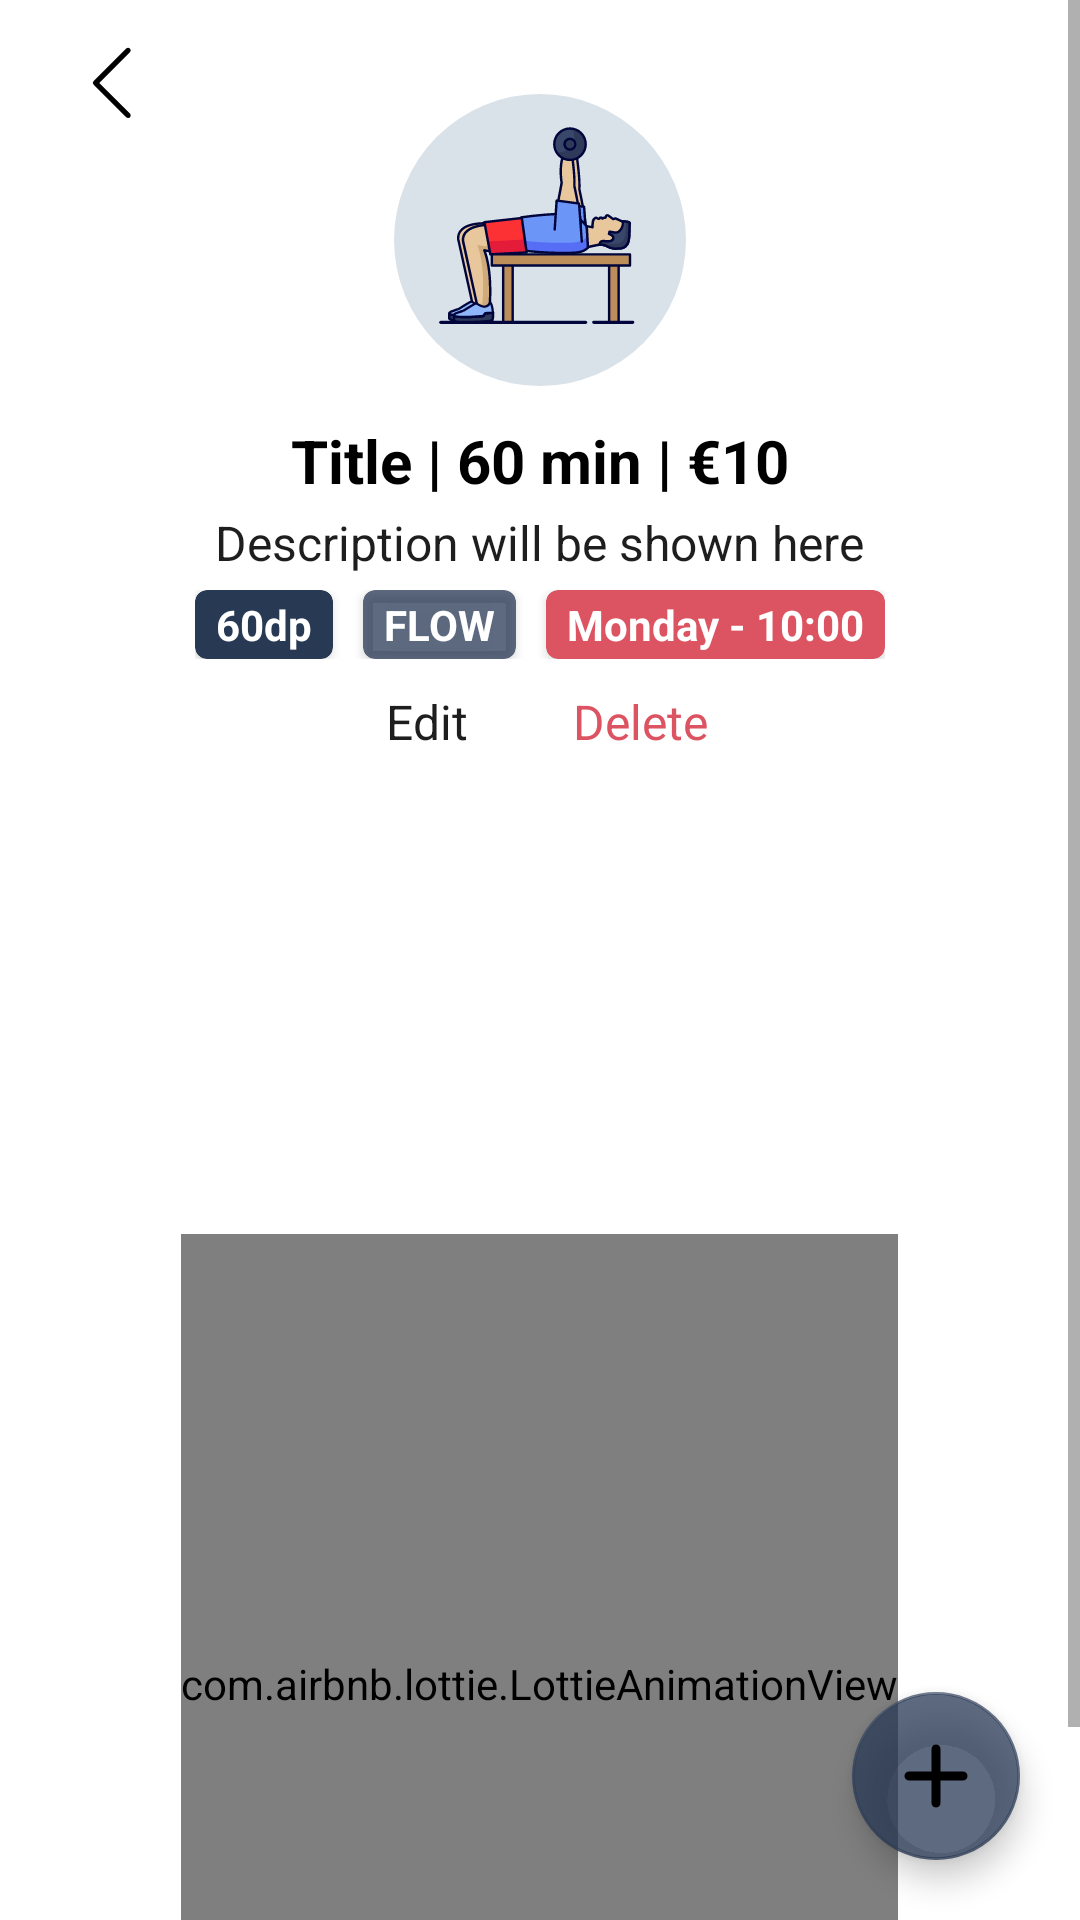

Reconstruct the res/layout file that produces this screen, plus the resources it refers to.
<!-- AndroidManifest.xml: application theme Theme.Universal_yoga_admin -->
<!-- res/layout/activity_course.xml -->
<?xml version="1.0" encoding="utf-8"?>
<layout xmlns:android="http://schemas.android.com/apk/res/android"
    xmlns:app="http://schemas.android.com/apk/res-auto"
    xmlns:tools="http://schemas.android.com/tools">

    <data>

    </data>

    <RelativeLayout
        android:layout_width="match_parent"
        android:layout_height="match_parent"
        tools:context=".ui.course.CourseDetailActivity">

        <ScrollView
            android:layout_width="match_parent"
            android:layout_height="wrap_content">
            <LinearLayout
                android:id="@+id/courseDetail"
                android:gravity="center"
                android:layout_marginTop="30dp"
                android:layout_width="match_parent"
                android:layout_height="wrap_content"
                android:orientation="vertical">

                <ImageView
                    android:layout_centerVertical="true"
                    android:layout_width="100dp"
                    android:layout_height="100dp"
                    android:src="@drawable/yoga_one"
                    android:id="@+id/exercise_image"/>

                <TextView
                    android:layout_marginTop="10dp"
                    android:id="@+id/title"
                    android:layout_width="wrap_content"
                    android:layout_height="wrap_content"
                    android:text="Title | 60 min | €10"
                    android:textColor="@color/black"
                    android:textSize="20dp"
                    android:textStyle="bold" />

                <TextView
                    android:layout_marginTop="3dp"
                    android:id="@+id/desc"
                    android:layout_width="wrap_content"
                    android:layout_height="wrap_content"
                    android:text="Description will be shown here"
                    android:textColor="@color/grey"
                    android:textSize="16dp" />

                <LinearLayout
                    android:gravity="center_vertical"
                    android:id="@+id/properties"
                    android:layout_marginTop="5dp"
                    android:layout_below="@id/desc"
                    android:layout_width="wrap_content"
                    android:layout_height="wrap_content"
                    android:orientation="horizontal">
                    <androidx.cardview.widget.CardView
                        app:cardCornerRadius="4dp"
                        android:layout_width="wrap_content"
                        android:layout_height="wrap_content"
                        app:cardBackgroundColor="@color/japanese_indigo">
                        <TextView
                            android:paddingVertical="2dp"
                            android:paddingHorizontal="7dp"
                            android:id="@+id/capacity"
                            android:layout_width="wrap_content"
                            android:layout_height="wrap_content"
                            android:text="60dp"
                            android:textColor="@color/white"
                            android:textSize="14dp"
                            android:textStyle="bold"/>
                    </androidx.cardview.widget.CardView>

                    <androidx.cardview.widget.CardView
                        android:layout_marginStart="10dp"
                        app:cardCornerRadius="4dp"
                        android:layout_width="wrap_content"
                        android:layout_height="wrap_content"
                        app:cardBackgroundColor="@color/japanese_indigo_variant">
                        <TextView
                            android:paddingVertical="2dp"
                            android:paddingHorizontal="7dp"
                            android:id="@+id/type"
                            android:layout_width="wrap_content"
                            android:layout_height="wrap_content"
                            android:text="FLOW"
                            android:textColor="@color/white"
                            android:textSize="14dp"
                            android:textStyle="bold"/>
                    </androidx.cardview.widget.CardView>

                    <androidx.cardview.widget.CardView
                        android:layout_marginStart="10dp"
                        app:cardCornerRadius="4dp"
                        android:layout_width="wrap_content"
                        android:layout_height="wrap_content"
                        app:cardBackgroundColor="@color/indian_red">
                        <TextView
                            android:paddingVertical="2dp"
                            android:paddingHorizontal="7dp"
                            android:id="@+id/dateTime"
                            android:layout_width="wrap_content"
                            android:layout_height="wrap_content"
                            android:text="Monday - 10:00"
                            android:textColor="@color/white"
                            android:textSize="14dp"
                            android:textStyle="bold"/>
                    </androidx.cardview.widget.CardView>
                </LinearLayout>

                <LinearLayout
                    android:layout_marginTop="10dp"
                    android:layout_width="wrap_content"
                    android:layout_height="wrap_content"
                    android:orientation="horizontal">
                    <TextView
                        android:layout_alignParentEnd="true"
                        android:id="@+id/edit"
                        android:layout_width="wrap_content"
                        android:layout_height="wrap_content"
                        android:layout_centerVertical="true"
                        android:layout_marginStart="5dp"
                        android:text="Edit"
                        android:textColor="@color/grey"
                        android:textSize="16sp" />
                    <View
                        android:layout_width="30dp"
                        android:layout_height="wrap_content"/>
                    <TextView
                        android:layout_alignParentEnd="true"
                        android:id="@+id/delete"
                        android:layout_width="wrap_content"
                        android:layout_height="wrap_content"
                        android:layout_centerVertical="true"
                        android:layout_marginStart="5dp"
                        android:text="Delete"
                        android:textColor="@color/indian_red"
                        android:textSize="16sp" />
                </LinearLayout>

                <RelativeLayout
                    android:layout_marginTop="10dp"
                    android:layout_below="@id/courseDetail"
                    android:layout_width="match_parent"
                    android:layout_height="match_parent">

                    <androidx.recyclerview.widget.RecyclerView
                        android:id="@+id/classesView"
                        android:layout_width="match_parent"
                        android:layout_height="wrap_content"
                        android:clipToPadding="false"
                        android:orientation="vertical"
                        android:paddingBottom="100dp"
                        android:nestedScrollingEnabled="false"
                        app:layoutManager="androidx.recyclerview.widget.LinearLayoutManager" />

                    <com.airbnb.lottie.LottieAnimationView
                        android:id="@+id/noClass"
                        android:layout_width="wrap_content"
                        android:layout_height="300dp"
                        android:layout_centerHorizontal="true"
                        android:layout_marginTop="150dp"
                        app:lottie_autoPlay="true"
                        app:lottie_loop="true"
                        app:lottie_rawRes="@raw/no_history" />
                </RelativeLayout>

            </LinearLayout>
        </ScrollView>

        <RelativeLayout
            android:id="@+id/toolbar"
            android:layout_width="match_parent"
            android:layout_height="56dp"
            android:paddingHorizontal="20dp"
            tools:ignore="MissingConstraints">
            <ImageView
                android:id="@+id/back"
                android:layout_centerVertical="true"
                android:layout_width="34dp"
                android:layout_height="34dp"
                android:padding="2dp"
                android:src="@drawable/ic_back"/>

        </RelativeLayout>

        <com.google.android.material.floatingactionbutton.FloatingActionButton
            android:id="@+id/createClass"
            android:layout_width="wrap_content"
            android:layout_height="wrap_content"
            android:layout_margin="20dp"
            android:layout_alignParentBottom="true"
            android:src="@drawable/add"
            app:backgroundTint="@color/japanese_indigo_variant"
            android:layout_alignParentEnd="true"/>

    </RelativeLayout>
</layout>
<!-- resources referenced by this layout -->
<resources>
  <color name="black">#FF000000</color>
  <color name="grey">#FF1E1E1E</color>
  <color name="indian_red">#FFDC5461</color>
  <color name="japanese_indigo">#FF283954</color>
  <color name="japanese_indigo_variant">#BF283954</color>
  <color name="white">#FFFFFFFF</color>
  <!-- drawable add (drawable) -->
  <vector xmlns:android="http://schemas.android.com/apk/res/android"
      android:width="32dp"
      android:height="32dp"
      android:viewportWidth="32"
      android:viewportHeight="32">
    <path
        android:fillColor="#FFFFFFFF"
        android:pathData="M28,14H18V4c0,-1.104 -0.896,-2 -2,-2s-2,0.896 -2,2v10H4c-1.104,0 -2,0.896 -2,2s0.896,2 2,2h10v10c0,1.104 0.896,2 2,2s2,-0.896 2,-2V18h10c1.104,0 2,-0.896 2,-2S29.104,14 28,14z"/>
  </vector>
  <!-- drawable ic_back (drawable) -->
  <vector xmlns:android="http://schemas.android.com/apk/res/android"
      android:width="512dp"
      android:height="512dp"
      android:viewportWidth="512"
      android:viewportHeight="512">
      <path
          android:fillColor="@color/black"
          android:pathData="M353,450a15,15 0,0 1,-10.61 -4.39L157.5,260.71a15,15 0,0 1,0 -21.21L342.39,54.6a15,15 0,1 1,21.22 21.21L189.32,250.1 363.61,424.39A15,15 0,0 1,353 450Z"/>
  </vector>
  <!-- drawable yoga_one: vector/xml drawable (drawable, 20521 chars, omitted) -->
  <style name="Theme.Universal_yoga_admin" parent="Theme.MaterialComponents.DayNight.NoActionBar">
          
          <item name="colorPrimary">@color/japanese_indigo</item>
          <item name="colorPrimaryVariant">@color/japanese_indigo_variant</item>
          <item name="colorOnPrimary">@color/white</item>
          
          <item name="colorSecondary">@color/indian_red</item>
          <item name="colorSecondaryVariant">@color/indian_red_variant</item>
          <item name="colorOnSecondary">@color/black</item>
          
          <item name="android:statusBarColor">?attr/colorPrimaryVariant</item>
          
      </style>
  <color name="indian_red_variant">#BFDC5461</color>
</resources>
